Run: headless pygame with SDL's dummy video driver; simulated clock (each Clock.tick advances the game by its frame time, no real sleeping); random seed 0; keys injected as events and as key.get_pressed() state; no mouse input.
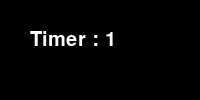
Frame 1 of 4 · flips 1–60 · no input
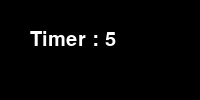
Frame 2 of 4 · flips 61–180 · tapped SPACE, RETURN · held RIGHT (→), D
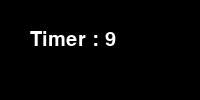
Frame 3 of 4 · flips 181–300 · held DOWN (↓), S
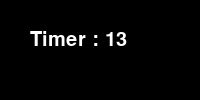
Frame 4 of 4 · flips 301–420 · held LEFT (←), A, UP (↑), W

The pygame program that drew these frames:

import pygame
import sys

pygame.init()
pygame.display.set_caption("Pygame Timer")
screen = pygame.display.set_mode((200, 100))
font = pygame.font.SysFont("malgungothic", 30) 

cnt = 0
last_update_time = 0 
while True:
    # 현재 시간을 밀리초 단위로 가져옴
    current_time = pygame.time.get_ticks()  

    for event in pygame.event.get():
        if event.type == pygame.QUIT:
            pygame.quit()
            sys.exit()

    
    if current_time - last_update_time > 1000:
       cnt +=1; last_update_time = current_time  
 
    screen.fill((0, 0, 0))
    screen.blit(font.render(
                        f"Timer : {cnt}",
                        True,
                        (255, 255, 255)
                        ),
                        [30,30]
                )

    pygame.display.update()
    pygame.time.Clock().tick(30)
